Dataset: new-small-dataset (GitHub, ziyongyao/APS360-rotten-fruit-detection-). Classes: fresh apples, fresh banana, fresh oranges, rotten apples, rotten banana, rotten oranges.

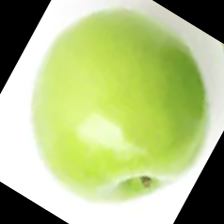
Label: fresh apples

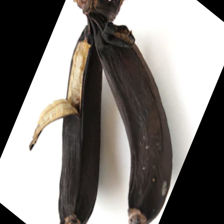
Label: rotten banana

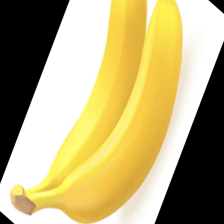
Label: fresh banana

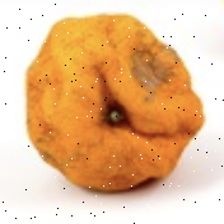
Label: rotten oranges

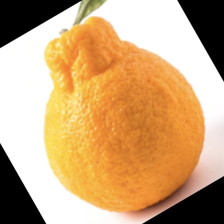
Label: fresh oranges

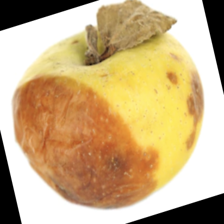
Label: rotten apples
